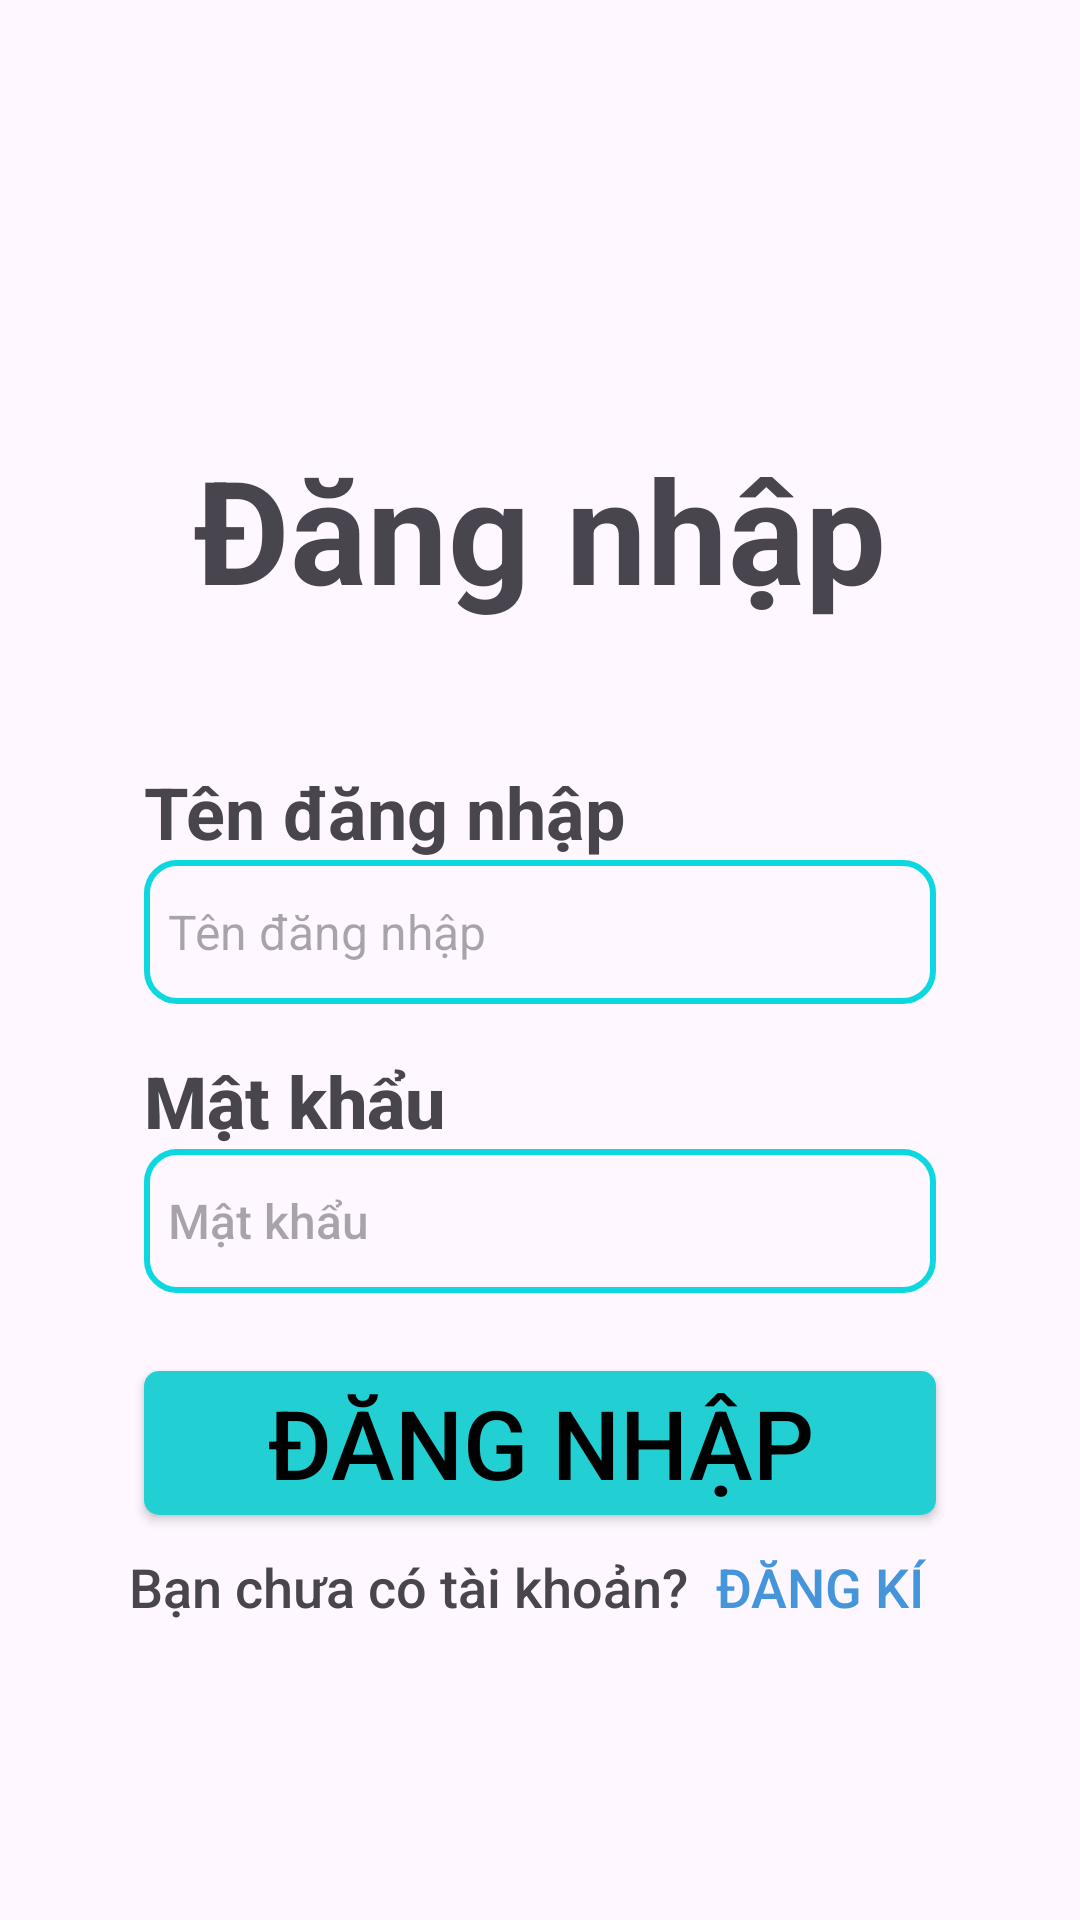

Reconstruct the res/layout file that produces this screen, plus the resources it refers to.
<!-- AndroidManifest.xml: application theme Theme.TODOAPP -->
<!-- res/layout/sign_in.xml -->
<?xml version="1.0" encoding="utf-8"?>
<androidx.constraintlayout.widget.ConstraintLayout xmlns:android="http://schemas.android.com/apk/res/android"
    android:layout_width="match_parent"
    android:layout_height="match_parent"
    xmlns:app="http://schemas.android.com/apk/res-auto">

    <TextView
        android:id="@+id/sign_in"
        android:layout_width="wrap_content"
        android:layout_height="wrap_content"
        android:text="Đăng nhập"
        android:textStyle="bold"
        android:textAlignment="center"
        android:textSize="48sp"
        android:layout_marginLeft="48dp"
        android:layout_marginRight="48dp"
        app:layout_constraintBottom_toBottomOf="parent"
        app:layout_constraintLeft_toLeftOf="parent"
        app:layout_constraintRight_toRightOf="parent"
        app:layout_constraintTop_toTopOf="parent"
        app:layout_constraintVertical_bias="0.250"/>

    <TextView
        android:id="@+id/name_sign_in"
        android:layout_width="match_parent"
        android:layout_height="wrap_content"
        android:layout_marginRight="48dp"
        android:layout_marginLeft="48dp"
        android:text="Tên đăng nhập"
        android:textSize="24sp"
        android:textStyle="bold"
        app:layout_constraintStart_toStartOf="@id/sign_in"
        app:layout_constraintRight_toRightOf="@id/sign_in"
        app:layout_constraintTop_toBottomOf="@id/sign_in"
        android:layout_marginTop="46dp"/>

    <EditText
        android:id="@+id/user_name"
        android:layout_width="match_parent"
        android:layout_height="48dp"
        android:layout_marginLeft="48dp"
        android:layout_marginRight="48dp"
        android:hint="Tên đăng nhập"
        android:padding="8dp"
        android:textStyle="normal"
        android:background="@drawable/vien_tim"
        android:textSize="16sp"
        app:layout_constraintStart_toStartOf="@id/sign_in"
        app:layout_constraintRight_toRightOf="@id/sign_in"
        app:layout_constraintTop_toBottomOf="@id/name_sign_in"/>

    <TextView
        android:id="@+id/password"
        android:layout_width="match_parent"
        android:layout_height="wrap_content"
        android:text="Mật khẩu"
        android:layout_marginRight="48dp"
        android:layout_marginLeft="48dp"
        android:textStyle="bold"
        android:textSize="24sp"
        android:fontFamily="sans-serif-medium"
        app:layout_constraintStart_toStartOf="@id/sign_in"
        app:layout_constraintRight_toRightOf="@id/sign_in"
        app:layout_constraintTop_toBottomOf="@id/user_name"
        android:layout_marginTop="16dp"/>

    <EditText
        android:id="@+id/user_password"
        android:layout_width="match_parent"
        android:layout_height="48dp"
        android:hint="Mật khẩu"
        android:layout_marginRight="48dp"
        android:fontFamily="sans-serif-medium"
        android:layout_marginLeft="48dp"
        android:textStyle="normal"
        android:padding="8dp"
        android:background="@drawable/vien_tim"
        android:textSize="16sp"
        app:layout_constraintStart_toStartOf="@id/sign_in"
        app:layout_constraintRight_toRightOf="@id/sign_in"
        app:layout_constraintTop_toBottomOf="@id/password"/>

    <Button
        android:id="@+id/sign_in_button"
        android:layout_width="match_parent"
        android:layout_height="wrap_content"
        android:text="Đăng nhập"
        android:textColor="@color/black"
        android:textSize="32sp"
        android:layout_marginLeft="48dp"
        android:layout_marginRight="48dp"
        app:layout_constraintLeft_toLeftOf="@id/sign_in"
        app:layout_constraintRight_toRightOf="@id/sign_in"
        app:layout_constraintTop_toBottomOf="@id/user_password"
        android:layout_marginTop="26dp"
        android:background="@drawable/sign_bg"
        app:backgroundTint="@null"
        />

    <LinearLayout
        android:layout_width="wrap_content"
        android:layout_height="wrap_content"
        android:gravity="center_vertical"
        android:orientation="horizontal"
        app:layout_constraintEnd_toEndOf="parent"
        app:layout_constraintStart_toStartOf="parent"
        app:layout_constraintTop_toBottomOf="@id/sign_in_button">

        <TextView
            android:id="@+id/check_account"
            android:layout_width="wrap_content"
            android:layout_height="48dp"
            android:gravity="center"
            android:textSize="18sp"
            android:textStyle="normal"
            android:fontFamily="sans-serif-medium"
            android:text="Bạn chưa có tài khoản?">

        </TextView>

        <Button
            android:id="@+id/change_sign_up"
            android:layout_width="wrap_content"
            android:layout_height="48dp"
            android:text="Đăng kí"
            android:padding="0dp"
            android:textSize="18sp"
            android:paddingStart="0dp"
            android:textColor="#4595DB"
            android:fontFamily="sans-serif-medium"
            android:background="@android:color/transparent"
            app:backgroundTint="@null">
        </Button>
    </LinearLayout>

</androidx.constraintlayout.widget.ConstraintLayout>
<!-- resources referenced by this layout -->
<resources>
  <color name="black">#000000</color>
  <!-- drawable sign_bg (drawable) -->
  <?xml version="1.0" encoding="utf-8"?>
  <selector xmlns:android="http://schemas.android.com/apk/res/android">
      <item>
          <shape android:shape="rectangle">
              <solid android:color="#22D0D4" />
              <corners android:radius="5dp" />
          </shape>
      </item>
  
  </selector>
  <!-- drawable vien_tim (drawable) -->
  <?xml version="1.0" encoding="utf-8"?>
  <selector xmlns:android="http://schemas.android.com/apk/res/android">
      <item>
          <shape android:shape="rectangle">
              <stroke android:width="2dp" android:color="#0DD8DF"/>
              <corners android:radius="10dp"/>
          </shape>
      </item>
  </selector>
  <style name="Theme.TODOAPP" parent="Base.Theme.TODOAPP" />
  <style name="Base.Theme.TODOAPP" parent="Theme.Material3.Light.NoActionBar">
          
  
      </style>
</resources>
